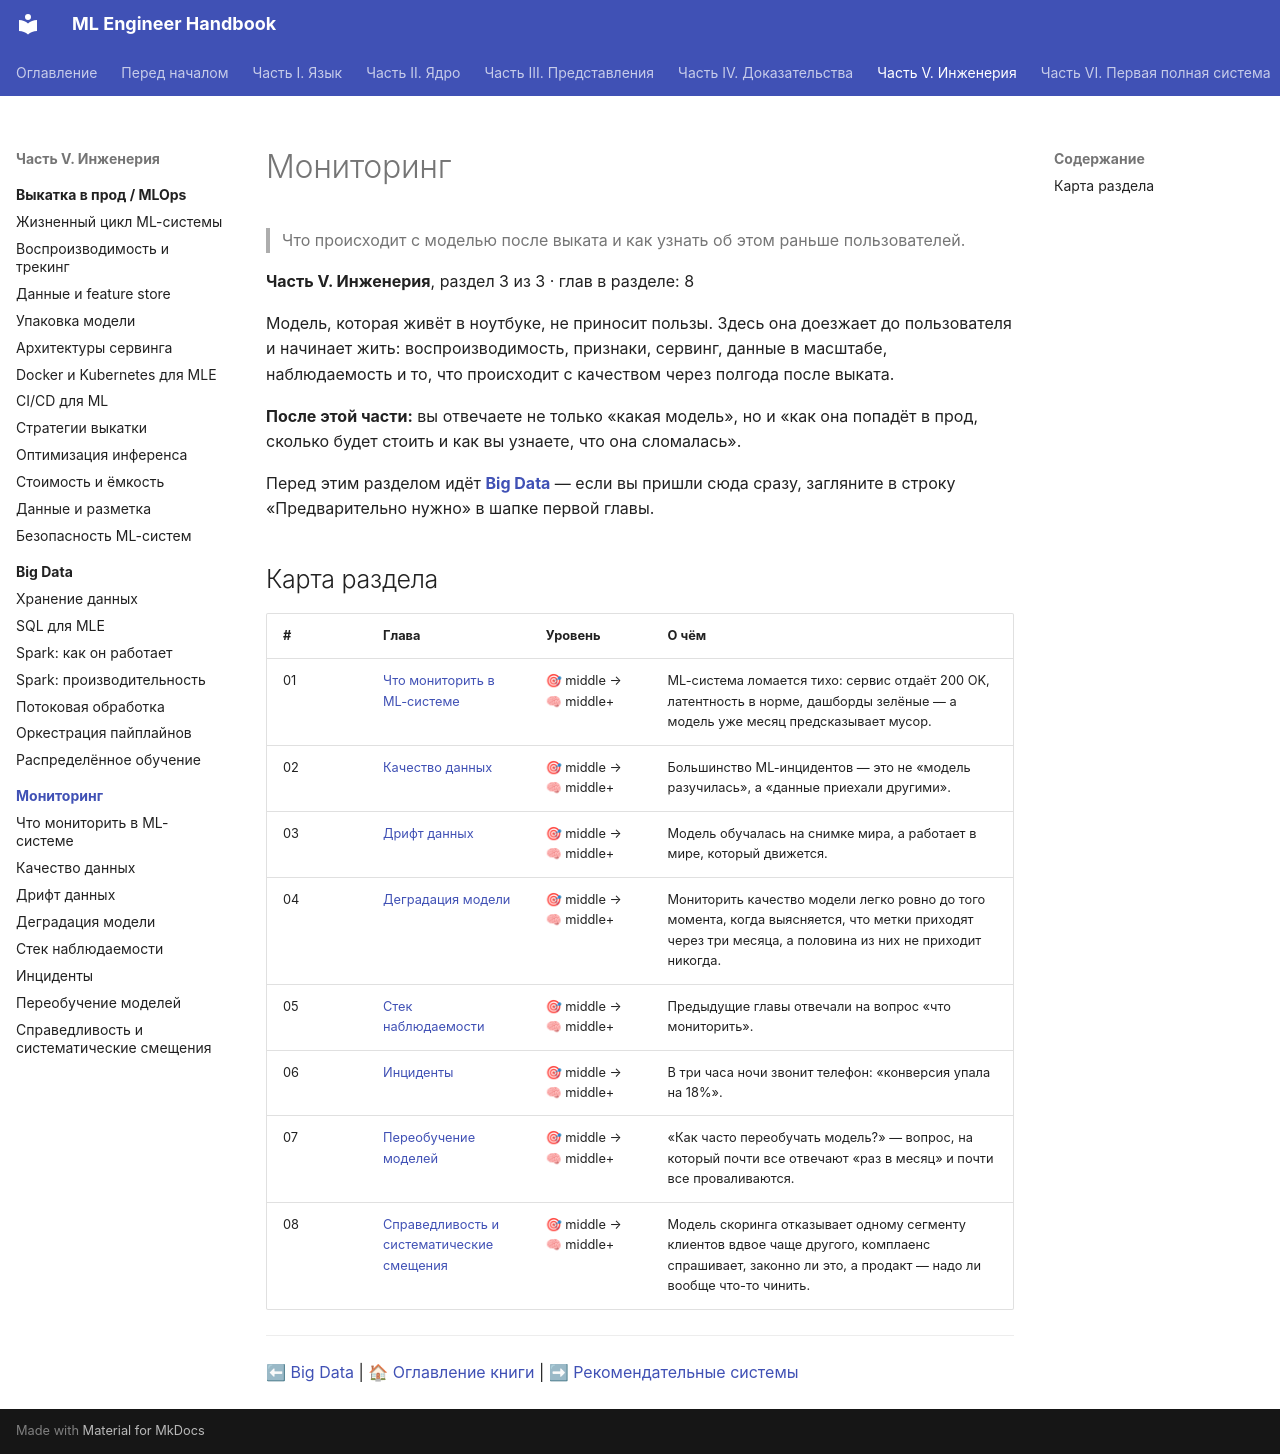

repository: avanturer/ml-handbook · page: 09-monitoring/index.html · generator: mkdocs

# Мониторинг

> Что происходит с моделью после выката и как узнать об этом раньше пользователей.

**Часть V. Инженерия**, раздел 3 из 3 · глав в разделе: 8

Модель, которая живёт в ноутбуке, не приносит пользы. Здесь она доезжает до пользователя и начинает жить: воспроизводимость, признаки, сервинг, данные в масштабе, наблюдаемость и то, что происходит с качеством через полгода после выката.

**После этой части:** вы отвечаете не только «какая модель», но и «как она попадёт в прод, сколько будет стоить и как вы узнаете, что она сломалась».

Перед этим разделом идёт **[Big Data](../08-big-data/index.md)** — если вы пришли сюда сразу, загляните в строку «Предварительно нужно» в шапке первой главы.

## Карта раздела

| # | Глава | Уровень | О чём |
|---|---|---|---|
| 01 | [Что мониторить в ML-системе](01-what-to-monitor.md) | 🎯 middle → 🧠 middle+ | ML-система ломается тихо: сервис отдаёт 200 OK, латентность в норме, дашборды зелёные — а модель уже месяц предсказывает мусор. |
| 02 | [Качество данных](02-data-quality.md) | 🎯 middle → 🧠 middle+ | Большинство ML-инцидентов — это не «модель разучилась», а «данные приехали другими». |
| 03 | [Дрифт данных](03-drift-detection.md) | 🎯 middle → 🧠 middle+ | Модель обучалась на снимке мира, а работает в мире, который движется. |
| 04 | [Деградация модели](04-model-degradation.md) | 🎯 middle → 🧠 middle+ | Мониторить качество модели легко ровно до того момента, когда выясняется, что метки приходят через три месяца, а половина из них не приходит никогда. |
| 05 | [Стек наблюдаемости](05-observability-stack.md) | 🎯 middle → 🧠 middle+ | Предыдущие главы отвечали на вопрос «что мониторить». |
| 06 | [Инциденты](06-incidents-and-runbooks.md) | 🎯 middle → 🧠 middle+ | В три часа ночи звонит телефон: «конверсия упала на 18%». |
| 07 | [Переобучение моделей](07-retraining.md) | 🎯 middle → 🧠 middle+ | «Как часто переобучать модель?» — вопрос, на который почти все отвечают «раз в месяц» и почти все проваливаются. |
| 08 | [Справедливость и систематические смещения](08-fairness.md) | 🎯 middle → 🧠 middle+ | Модель скоринга отказывает одному сегменту клиентов вдвое чаще другого, комплаенс спрашивает, законно ли это, а продакт — надо ли вообще что-то чинить. |

---

⬅ [Big Data](../08-big-data/index.md) | 🏠 [Оглавление книги](../index.md) | ➡ [Рекомендательные системы](../10-recsys/index.md)
